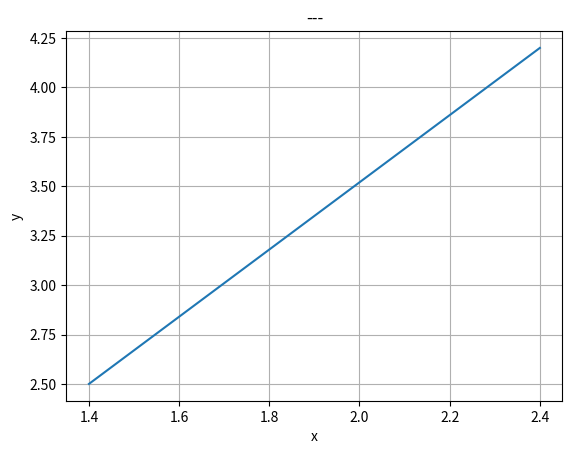

This figure's Python source:
import numpy as np
import matplotlib.pyplot as plt


fig, ax = plt.subplots()


x1 = np.linspace(1.4, 2.4)
y2 = np.linspace(2.5, 4.2)

ax.plot(x1, y2)
ax.grid()
plt.title('---')
plt.xlabel("x")
plt.ylabel("y")
plt.show()
